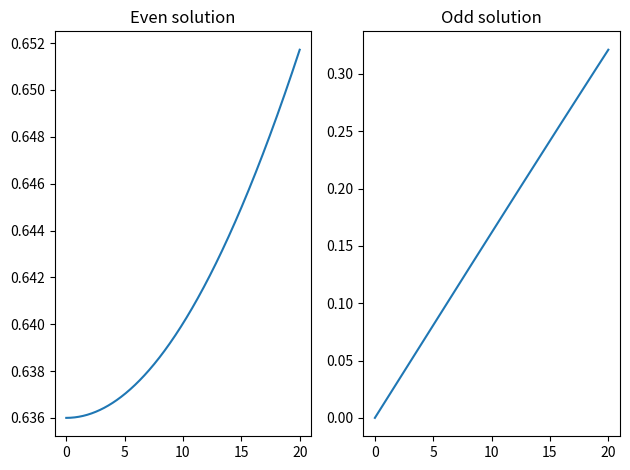

Reproduce this figure in Python.
from scipy.special import mathieu_cem, mathieu_sem
import numpy as np
import matplotlib.pyplot as plt

# Parameters from your problem
a = 0.01
q = 0.2
Omega = 10**7
omega_rf = 10**6

a_param = a + 4*Omega**2 / omega_rf**2   # maps to "a" in mathieu functions

# Evaluate even/odd Mathieu functions at some tau array
tau_vals = np.linspace(0, 20, 500)
y_even = mathieu_cem(0, q, tau_vals)[0]  # even solution, order=0
y_odd  = mathieu_sem(1, q, tau_vals)[0] # odd solution, order=1

fig, ax = plt.subplots(1, 2)

ax[0].plot(tau_vals, y_even)
ax[0].set_title("Even solution")

ax[1].plot(tau_vals, y_odd)
ax[1].set_title("Odd solution")

plt.tight_layout()
plt.show()
